Run: headless pygame with SDL's dummy video driver; simulated clock (each Clock.tick advances the game by its frame time, no real sleeping); random seed 0; keys injected as events and as key.get_pressed() state; no mouse input.
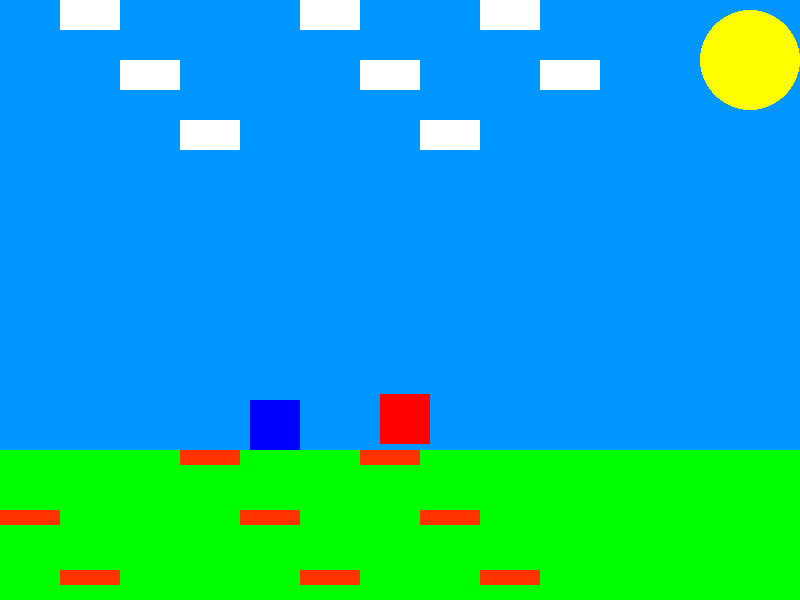
Frame 1 of 1 · flips 1–60 · no input

The pygame program that drew these frames:

import pygame
import sys
import random

pygame.init()

SCREEN_WIDTH, SCREEN_HEIGHT = 800, 600
screen = pygame.display.set_mode((SCREEN_WIDTH, SCREEN_HEIGHT))

WHITE = (255, 255, 255)
GREEN = (0, 255, 0)
BLUE = (0, 0, 255)
BLACK = (0, 150, 255)
RED = (255, 50, 0)
YELLOW = (255, 255, 0)


# Enemy Properties
ENEMY_SIZE = 50
ENEMY_COLOR = (255, 0, 0)
ENEMY_SPEED = 7
enemies = []

# اضافه کردن دشمن
def add_enemy():
    enemy_y = random.randint(0, SCREEN_HEIGHT)
    enemies.append(pygame.Rect(SCREEN_WIDTH, enemy_y, ENEMY_SIZE, ENEMY_SIZE))

# این بخش برای حذف اونایی هست که بیرون میرن یا تغییر حرکت دشمناست
def update_enemies():
    for enemy in enemies[:]:
        enemy.x -= ENEMY_SPEED
        if enemy.x < -ENEMY_SIZE:  # اگر از صفحه خارج شد
            enemies.remove(enemy)
            add_enemy()  # اضافه کردن

# این بخش برای کشیدن لیستی از دشمنان است
def draw_enemies(screen):
    for enemy in enemies:
        pygame.draw.rect(screen, ENEMY_COLOR, enemy)

# این برای بررسی برخورد دو مربع است دشمن و بازیکن
def check_collision(player_rect, enemies):
    for enemy in enemies:
        if player_rect.colliderect(enemy):
            return True
    return False

add_enemy()
player_pos = [250, 400]
player_size = 50
player_color = BLUE
player_rect = pygame.Rect(player_pos[0], player_pos[1], player_size, player_size)
original_y = player_rect.y

jump = False
jump_count = 10
double_jump_allowed = False
double_jump = False

portal_color = WHITE
portal_pos = [SCREEN_WIDTH, SCREEN_HEIGHT]
portal_size = 60

level_map = [
    [0, 1, 0, 2, 0, 1, 2, 0, 1, 0],
    [2, 0, 1, 0, 2, 0, 1, 2, 0, 1],
    [0, 2, 0, 1, 0, 2, 0, 1, 2, 0],
]

cloud_size = 60
green_size = 60

move_speed = 5

def draw_environment(screen, offset_x, offset_y):
    screen_width_in_tiles = SCREEN_WIDTH // cloud_size
    for y, row in enumerate(level_map):
        for x, tile in enumerate(row):
            effective_x = (x * cloud_size - offset_x) % (screen_width_in_tiles * cloud_size)
            if tile == 1:
                pygame.draw.rect(screen, WHITE, (effective_x, (y * cloud_size), cloud_size, cloud_size / 2))
            elif tile == 2:
                pygame.draw.rect(screen, RED, (effective_x, (y * green_size + SCREEN_HEIGHT - 150), green_size, green_size / 4))

def main():
    global jump, jump_count, double_jump_allowed, double_jump
    offset_x = 0
    clock = pygame.time.Clock()

    while True:
        for event in pygame.event.get():
            if event.type == pygame.QUIT:
                pygame.quit()
                sys.exit()
            if event.type == pygame.KEYDOWN:
                if event.key == pygame.K_SPACE:
                    if not jump:
                        jump = True
                        double_jump_allowed = True
                    elif double_jump_allowed:
                        double_jump = True
                        double_jump_allowed = False

        keys = pygame.key.get_pressed()
        if keys[pygame.K_LEFT]:
            offset_x -= move_speed
        if keys[pygame.K_RIGHT]:
            offset_x += move_speed

        if jump:
            if jump_count >= -10:
                player_rect.y -= (jump_count * abs(jump_count)) * 0.5
                jump_count -= 1
            else:
                player_rect.y = original_y
                jump_count = 10
                jump = False
                double_jump_allowed = False

        if double_jump:
            if jump_count >= -10:
                player_rect.y -= (jump_count * abs(jump_count)) * 0.5
                jump_count -= 1
            else:
                player_rect.y = original_y
                jump_count = 10
                double_jump = False

        screen.fill((0, 150, 255))
        pygame.draw.rect(screen, GREEN, (0, 450, 800, 150))
        pygame.draw.circle(screen, YELLOW, (750, 60), (50))

        pygame.draw.rect(screen, player_color, player_rect)

        update_enemies()

        # Check for collisions
        if check_collision(player_rect, enemies):
            print("Game Over!")  # Or any other game over handling
            break  # Exit the game loop

        # Drawing logic as before
        draw_enemies(screen)
        draw_environment(screen, offset_x, 0)

        pygame.display.flip()
        clock.tick(60)

if __name__ == "__main__":
    main()
